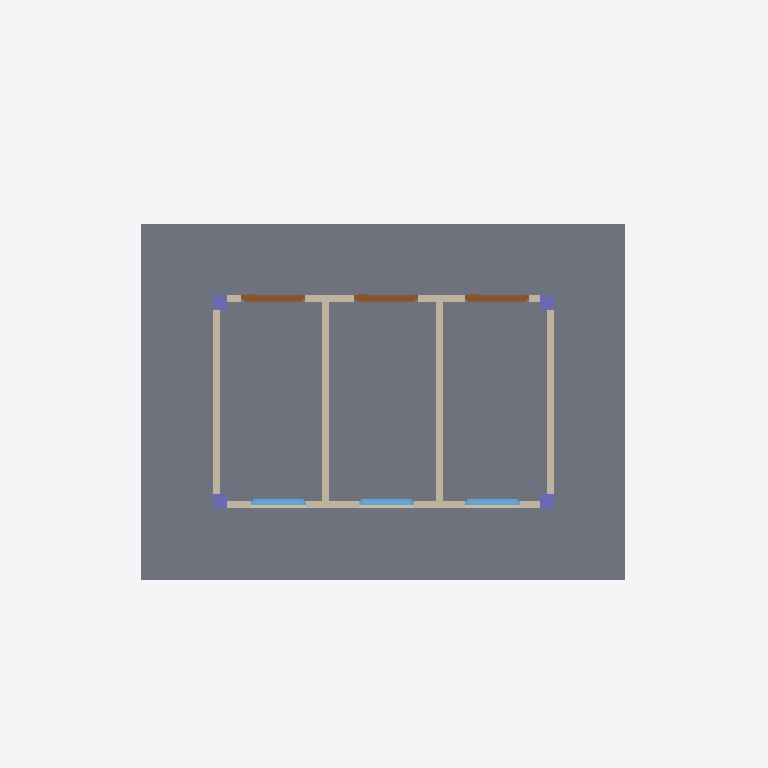
Plan cut of the same IFC building model at storey 'My Storey' (level 0.00 m, cut at 1.40 m), seen from above with north up, elements coloured by IFC class: 6 walls (beige), 4 columns (violet), 3 doors (brown), 3 windows (light blue), 1 slab (grey). Cut surfaces are drawn darker.
Extent 10.0 m × 10.0 m × 3.7 m (x, y, z). Storeys (2): My Storey at 0.00 m; roof at 2800.00 m. Elements (27): 6 IfcBeam, 6 IfcWall, 4 IfcColumn, 4 IfcSlab, 3 IfcDoor, 3 IfcWindow, 1 IfcRoof.

HEADER;
FILE_DESCRIPTION(('ViewDefinition[DesignTransferView]'),'2;1');
FILE_NAME('mini-capstone.ifc','2026-10-15T21:38:54+08:00',(''),(''),'IfcOpenShell 0.8.5-post1','Bonsai 0.8.5-post1','Nobody');
FILE_SCHEMA(('IFC4'));
ENDSEC;
DATA;
#1=IFCPROJECT('1ObpQC9mXDkQbqhQD4esrT',$,'My Project',$,$,$,$,(#10,#22),#5);
#27=IFCSITE('22miDkR9TEPfbivFu1StzO',$,'My Site',$,$,#50,$,$,$,$,$,$,$,$);
#33=IFCBUILDING('2J4t4BJyv0ZvKLI9DSKzmV',$,'My Building',$,$,#56,$,$,$,$,$,$);
#39=IFCBUILDINGSTOREY('1yJoyRFBf0_9NDmBPg_Cjw',$,'My Storey',$,$,#62,$,$,$,$);
#3215=IFCBUILDINGSTOREY('1X455J_q9Cguj6hR9DAVcj',$,'roof',$,$,#3241,$,$,$,$);
#161=IFCSLAB('3633C_aIL9NfuDOhdx6x$v',$,'Slab',$,$,#169,#176,$,$);
#677=IFCWALL('30QCqmxyXFxgNQ1rsGCgGe',$,'Wall',$,$,#678,#688,$,$);
#2345=IFCWALL('0Uq0Nuu25E9weS_XKzky3g',$,'Wall',$,$,#2356,#2351,$,$);
#2282=IFCWALL('2AtkAkIkX6_xG_ocZ66ggk',$,'Wall',$,$,#2293,#2288,$,$);
#614=IFCWALL('3cylnky6b9nv9JFG6P7Jwt',$,'Wall',$,$,#625,#620,$,$);
#652=IFCWALL('3fYaGcOpr4JeFIY4rWREBB',$,'Wall',$,$,#3095,#663,$,$);
#702=IFCWALL('39FSDJJejATeEiyO$BIiFT',$,'Wall',$,$,#1240,#713,$,$);
#1212=IFCDOOR('0gCppZUgnFt9ZtEYMycmsZ',$,'Door',$,$,#1528,#1221,$,2000.0,899.9999761581421,$,$,$);
#1282=IFCDOOR('2R_Z9$8Oz0IeKlzhC3f7ay',$,'Door',$,$,#1513,#1290,$,2000.0,899.9999761581421,$,.SINGLE_SWING_LEFT.,$);
#1331=IFCDOOR('285wy5M$bA6v_SCLgg0JT9',$,'Door',$,$,#1498,#1339,$,2000.0,899.9999761581421,$,$,$);
#2890=IFCWINDOW('1UksYknrb4TRSfAqAY7B1l',$,'Window',$,$,#2938,#2898,$,899.9999761581421,764.0770673751831,$,$,$);
#2967=IFCWINDOW('3FsupBWrzD6Puz1IxFdVVx',$,'Window',$,$,#3015,#2975,$,899.9999761581421,764.0770673751831,$,$,$);
#3016=IFCWINDOW('3YwAWlctvE2BTXchPzz$1M',$,'Window',$,$,#3064,#3024,$,899.9999761581421,764.0770673751831,$,$,$);
#291=IFCCOLUMN('1vNieSRb50xAgN8$npZkYQ',$,'Column',$,$,#327,#302,$,$);
#189=IFCCOLUMN('0uybrmzCr4VxbxSGfk$bnK',$,'Column',$,$,#236,#201,$,$);
#264=IFCCOLUMN('347aOTjA1DNO5zNHs7Np10',$,'Column',$,$,#290,#275,$,$);
#237=IFCCOLUMN('2wxTB_es50Sfcp9K9Qcdyg',$,'Column',$,$,#263,#248,$,$);
ENDSEC;
